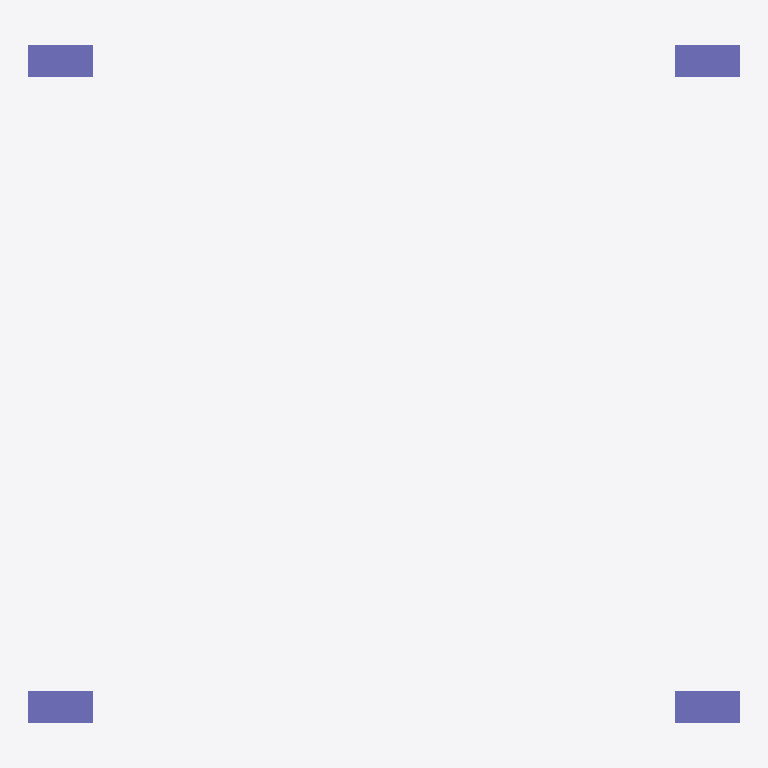
Plan cut of the same IFC building model at storey 'BASE LEVEL' (level 0.00 m, cut at 1.40 m), seen from above with north up, elements coloured by IFC class: 4 columns (violet). Cut surfaces are drawn darker.
Extent 6.6 m × 6.3 m × 6.3 m (x, y, z). Storeys (3): BASE LEVEL at 0.00 m; LEVEL 2 at 3.00 m; TOP LEVEL at 6.00 m. Elements (18): 8 IfcBeam, 8 IfcColumn, 2 IfcSlab.

HEADER;
FILE_DESCRIPTION((''),'2;1');
FILE_NAME('','2018-06-06T03:11:48',(''),(''),'Xbim File Processor version 4.0.0.0','Xbim version 4.0.0.0','');
FILE_SCHEMA(('IFC4'));
ENDSEC;
DATA;
#1=IFCPROJECT('2Q8TAJF095S9qRAk3YKWsq',#2,'NEWSAP_Strsmall_Architecture',$,$,'longName__NEWSAP_Strsmall_Architecture','Modeling',(#67),#8);
#46=IFCSITE('3n0_dGX5DCaRzFJpHgL_R6',#2,'simple Site',$,$,#49,$,$,.ELEMENT.,$,$,$,$,$);
#51=IFCBUILDING('14kiBIUJnFvhPCWo$W5ZNe',#2,'simple building',$,$,#52,$,$,.ELEMENT.,$,$,$);
#54=IFCBUILDINGSTOREY('2QeQhSss9AAf4jI63oyaAM',#2,'BASE LEVEL',$,$,#55,$,'BASE LEVEL',.ELEMENT.,0.0);
#57=IFCBUILDINGSTOREY('1Ww0E2gd5EE9sId$nJ93Zv',#2,'LEVEL 2',$,$,#58,$,'LEVEL 2',.ELEMENT.,3000.0);
#61=IFCBUILDINGSTOREY('3oYOJcmmj54P_t8AVjGBts',#2,'TOP LEVEL',$,$,#62,$,'TOP LEVEL',.ELEMENT.,6000.0);
#152=IFCCOLUMN('0fJzkiGt16bwdMf0lEs1re',#2,'StandardStrColumn_Rec_300_600',$,'Rectangular Col 300 x 600',#155,#160,$,.COLUMN.);
#168=IFCCOLUMN('3W2zcIXA95qBzN0JXxSOkY',#2,'StandardStrColumn_Rec_300_600',$,'Rectangular Col 300 x 600',#171,#160,$,.COLUMN.);
#175=IFCCOLUMN('3cg9jwDeH0aAoSF6vQgyW7',#2,'StandardStrColumn_Rec_300_600',$,'Rectangular Col 300 x 600',#178,#160,$,.COLUMN.);
#182=IFCCOLUMN('3i$xpsqhr1MApnbKNKNnRs',#2,'StandardStrColumn_Rec_300_600',$,'Rectangular Col 300 x 600',#185,#160,$,.COLUMN.);
ENDSEC;